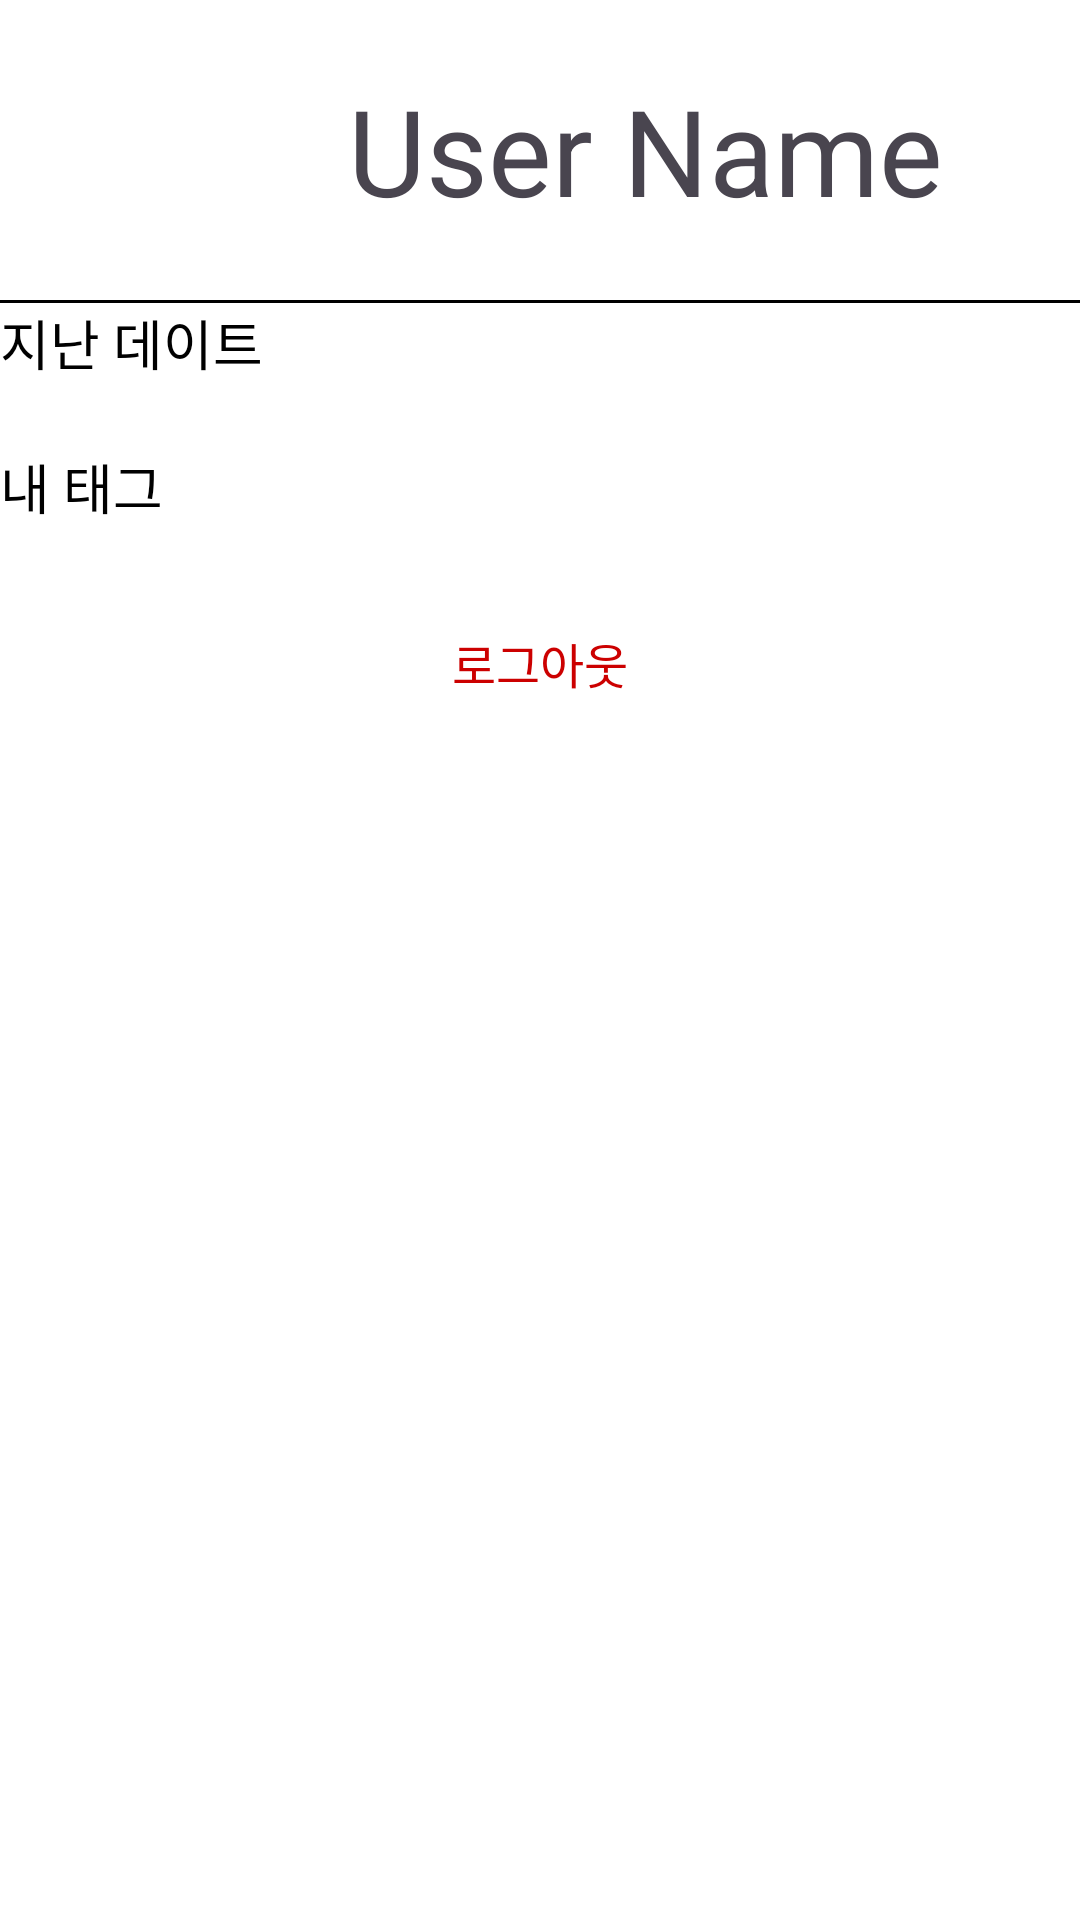

The Android layout XML behind this screen, and the referenced resources:
<!-- AndroidManifest.xml: application theme Theme.Recommendate -->
<!-- res/layout/fragment_my_page.xml -->
<?xml version="1.0" encoding="utf-8"?>
<LinearLayout xmlns:android="http://schemas.android.com/apk/res/android"
    xmlns:tools="http://schemas.android.com/tools"
    android:layout_width="match_parent"
    android:layout_height="match_parent"
    android:orientation="vertical"
    android:background="@color/white"
    tools:context=".MyPageFragment">

    <RelativeLayout
        android:id="@+id/layout_profile_info"
        android:layout_width="match_parent"
        android:layout_height="wrap_content">

        <ImageView
            android:id="@+id/profileImageView"
            android:layout_width="100dp"
            android:layout_height="100dp"
            android:src="@drawable/android_green"
            android:layout_alignParentStart="true"
            android:layout_centerVertical="true"
            android:paddingVertical="16dp"
            android:contentDescription="Profile Image" />

        <TextView
            android:id="@+id/text_user_name"
            android:layout_width="wrap_content"
            android:layout_height="wrap_content"
            android:layout_toEndOf="@id/profileImageView"
            android:layout_marginStart="16dp"
            android:layout_centerVertical="true"
            android:text="User Name"
            android:textSize="40sp"/>
    </RelativeLayout>

    <View
        android:id="@+id/divider_profile_info"
        android:layout_width="match_parent"
        android:layout_height="1dp"
        android:background="@android:color/black" />

    <Button
        android:id="@+id/btn_last_date"
        android:layout_width="match_parent"
        android:layout_height="wrap_content"
        android:background="@android:color/transparent"
        android:text="지난 데이트"
        android:textColor="@android:color/black"
        android:gravity="start"
        android:drawableEnd="@drawable/arrow_forward_ios_24px"
        android:textSize="18sp">
    </Button>

    <Button
        android:id="@+id/btn_my_tags"
        android:layout_width="match_parent"
        android:layout_height="wrap_content"
        android:background="@android:color/transparent"
        android:text="내 태그"
        android:gravity="start"
        android:textColor="@android:color/black"
        android:drawableEnd="@drawable/arrow_forward_ios_24px"
        android:textSize="18sp">
    </Button>

    <Button
        android:id="@+id/btn_logout"
        android:layout_width="match_parent"
        android:layout_height="wrap_content"
        android:background="@android:color/transparent"
        android:text="로그아웃"
        android:textColor="@android:color/holo_red_dark"
        android:textSize="16sp">
    </Button>


</LinearLayout>
<!-- resources referenced by this layout -->
<resources>
  <color name="white">#FFFFFFFF</color>
  <style name="Theme.Recommendate" parent="Base.Theme.Recommendate" />
  <style name="Base.Theme.Recommendate" parent="Theme.Material3.DayNight.NoActionBar">
      </style>
</resources>
